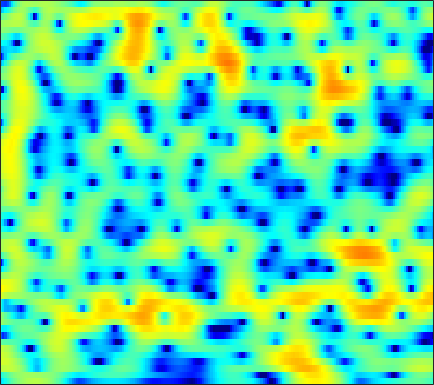

Values plotted in this chart, from the file beside it:
-6.1999, -5.3041, -4.1683, -3.126, -2.4155, -1.5786, -0.85067, -0.36702, 0.19367, 0.66876, 1.0659, 1.318, 1.5967, 1.8025, 1.9199, 2.0114, 2.0358, 2.0074, 1.905, 1.7268, 1.475, 1.2358, 0.84753, 0.37663
-3.815, -3.186, -2.36, -1.592, -1.075, -0.4722, 0.02431, 0.331, 0.6545, 0.8877, 1.046, 1.12, 1.17, 1.18, 1.168, 1.133, 1.08, 1.034, 0.9629, 0.8773, 0.7686, 0.665, 0.4903, 0.2629
2.176, 2.305, 2.427, 2.474, 2.449, 2.327, 2.093, 1.831, 1.354, 0.715, -0.1149, -0.8759, -2.096, -3.561, -4.792, -6.431, -7.556, -7.622, -6.646, -5.115, -3.606, -2.614, -1.508, -0.6423
3.165, 3.137, 3.021, 2.812, 2.587, 2.2, 1.711, 1.273, 0.5915, -0.2141, -1.138, -1.916, -3.056, -4.285, -5.21, -6.287, -6.878, -6.835, -6.135, -4.99, -3.731, -2.826, -1.744, -0.8356
2.982, 2.853, 2.588, 2.208, 1.845, 1.254, 0.5493, -0.0471, -0.9274, -1.873, -2.829, -3.506, -4.265, -4.756, -4.907, -4.8, -4.393, -3.937, -3.201, -2.381, -1.558, -0.9663, -0.2356, 0.3896
2.485, 2.315, 2.002, 1.576, 1.174, 0.5035, -0.3525, -1.15, -2.473, -4.196, -6.529, -8.933, -13.93, -27.36, -21.58, -12.24, -7.877, -5.658, -3.437, -1.737, -0.3985, 0.4215, 1.307, 1.983
-1.163, -1.396, -1.601, -1.703, -1.736, -1.789, -1.911, -2.079, -2.416, -2.878, -3.421, -3.821, -4.228, -4.356, -4.18, -3.604, -2.756, -2.029, -1.039, -0.1017, 0.7504, 1.316, 1.961, 2.47
-11.27, -13.29, -11.87, -8.765, -6.88, -5.011, -3.728, -3.039, -2.378, -1.95, -1.678, -1.541, -1.396, -1.258, -1.14, -0.9502, -0.7138, -0.4969, -0.1486, 0.2486, 0.696, 1.063, 1.571, 2.074
-4.902, -5.563, -5.531, -4.731, -3.979, -3.031, -2.255, -1.791, -1.309, -0.9751, -0.7595, -0.6768, -0.6588, -0.7556, -0.9014, -1.195, -1.602, -1.961, -2.419, -2.707, -2.608, -2.195, -1.256, -0.06073
1.177, 0.5879, -0.09348, -0.6128, -0.905, -1.214, -1.448, -1.574, -1.671, -1.696, -1.635, -1.58, -1.532, -1.598, -1.783, -2.304, -3.258, -4.406, -6.86, -11.42, -25.35, -17.09, -7.941, -3.443
0.9166, -0.01057, -1.192, -2.268, -3.071, -4.191, -5.415, -6.407, -7.655, -8.233, -7.583, -6.533, -5.004, -3.701, -2.957, -2.291, -1.958, -1.907, -1.998, -2.065, -1.897, -1.486, -0.552, 0.6206
-3.933, -6.065, -7.941, -8.232, -7.997, -7.936, -8.646, -9.855, -12.5, -15.07, -12.68, -9.578, -6.253, -3.896, -2.56, -1.237, -0.2694, 0.2927, 0.8672, 1.319, 1.721, 2.01, 2.392, 2.773
-3.565, -6.055, -7.811, -6.835, -5.638, -4.377, -3.654, -3.338, -3.031, -2.742, -2.276, -1.832, -1.139, -0.4276, 0.07396, 0.6723, 1.138, 1.437, 1.757, 1.977, 2.115, 2.165, 2.141, 2.033
3.421, 2.826, 2.201, 1.783, 1.606, 1.484, 1.384, 1.301, 1.159, 0.9825, 0.7582, 0.5622, 0.2902, 0.02081, -0.1777, -0.373, -0.473, -0.4879, -0.436, -0.3787, -0.4064, -0.5428, -0.937, -1.663
5.097, 4.822, 4.471, 4.145, 3.906, 3.557, 3.168, 2.821, 2.248, 1.544, 0.6446, -0.1744, -1.522, -3.178, -4.621, -6.556, -7.711, -7.589, -6.441, -5.112, -4.142, -3.745, -3.672, -4.179
4.002, 3.967, 3.921, 3.843, 3.739, 3.533, 3.228, 2.914, 2.351, 1.575, 0.5411, -0.4499, -2.149, -4.419, -6.627, -10.42, -13.54, -12.45, -9.075, -6.468, -4.738, -3.858, -3.139, -2.813
0.4369, 0.7283, 1.145, 1.543, 1.801, 2.063, 2.174, 2.154, 1.978, 1.611, 1.066, 0.5426, -0.2657, -1.164, -1.827, -2.599, -3.062, -3.169, -3.005, -2.616, -2.153, -1.798, -1.382, -1.042
-6.131, -4.98, -3.267, -1.715, -0.7338, 0.3098, 1.028, 1.381, 1.638, 1.678, 1.544, 1.346, 0.9976, 0.5801, 0.2617, -0.1535, -0.506, -0.7146, -0.8956, -0.9593, -0.9189, -0.8296, -0.6422, -0.3934
-14.6, -9.643, -5.459, -2.704, -1.204, 0.2329, 1.211, 1.7, 2.07, 2.193, 2.1, 1.923, 1.563, 1.111, 0.7321, 0.2042, -0.3507, -0.7554, -1.274, -1.724, -2.013, -2.094, -1.942, -1.508
-2.49, -1.729, -0.5614, 0.5918, 1.346, 2.106, 2.604, 2.803, 2.834, 2.608, 2.148, 1.681, 0.9314, 0.1188, -0.5161, -1.339, -2.187, -2.885, -4.038, -5.563, -7.457, -8.761, -8.901, -6.724
1.431, 1.81, 2.312, 2.76, 3.005, 3.209, 3.215, 3.046, 2.584, 1.78, 0.6136, -0.526, -2.378, -4.443, -5.809, -6.752, -6.648, -6.431, -6.492, -7.322, -9.067, -10.71, -10.94, -7.804
1.496, 1.822, 2.185, 2.437, 2.55, 2.605, 2.484, 2.244, 1.685, 0.7813, -0.596, -2.054, -4.818, -9.063, -13.78, -15.21, -9.832, -7.258, -5.141, -3.904, -3.163, -2.719, -2.06, -1.271
-0.7159, -0.4683, -0.2549, -0.1065, 0.02336, 0.2033, 0.3888, 0.5136, 0.5678, 0.4471, 0.0994, -0.3058, -0.956, -1.601, -1.934, -2.03, -1.685, -1.24, -0.5893, -0.004789, 0.4647, 0.7334, 0.9759, 1.103
-3.733, -4.095, -4.893, -5.693, -5.939, -5.383, -4.019, -2.866, -1.474, -0.3936, 0.3967, 0.8272, 1.234, 1.514, 1.694, 1.917, 2.13, 2.286, 2.469, 2.583, 2.603, 2.532, 2.288, 1.841
-5.282, -6.437, -9.015, -13.99, -21.14, -15.66, -8.843, -5.863, -3.141, -1.263, 0.09011, 0.8516, 1.623, 2.182, 2.505, 2.84, 3.081, 3.201, 3.279, 3.256, 3.104, 2.892, 2.454, 1.807
-3.546, -3.93, -4.527, -5.017, -5.101, -4.687, -3.722, -2.846, -1.701, -0.7018, 0.1057, 0.5891, 1.102, 1.508, 1.743, 2.005, 2.217, 2.341, 2.446, 2.47, 2.379, 2.222, 1.887, 1.388
-1.241, -1.129, -1.001, -0.8383, -0.7066, -0.4761, -0.2218, -0.03996, 0.1655, 0.2882, 0.3022, 0.2571, 0.1511, 0.06094, 0.05296, 0.1479, 0.3726, 0.6063, 0.945, 1.232, 1.418, 1.46, 1.361, 1.08
0.2127, 0.7003, 1.277, 1.728, 1.977, 2.176, 2.195, 2.084, 1.743, 1.147, 0.275, -0.5725, -1.929, -3.375, -4.189, -4.386, -3.5, -2.496, -1.171, -0.0893, 0.6755, 1.042, 1.253, 1.166
-0.342, 0.8097, 2.028, 2.878, 3.31, 3.605, 3.586, 3.368, 2.768, 1.77, 0.2962, -1.23, -4.091, -8.681, -14.78, -18.26, -9.296, -5.904, -3.071, -1.232, -0.04554, 0.5297, 0.9485, 1.004
-1.416, 0.1221, 1.642, 2.68, 3.192, 3.548, 3.572, 3.372, 2.83, 1.976, 0.8142, -0.2191, -1.739, -3.237, -4.117, -4.652, -4.394, -3.86, -2.975, -2.107, -1.354, -0.9157, -0.5063, -0.3427
0.3248, 1.256, 2.274, 3.021, 3.388, 3.63, 3.59, 3.376, 2.869, 2.123, 1.166, 0.3384, -0.851, -2.052, -2.916, -3.874, -4.516, -4.743, -4.665, -4.251, -3.632, -3.132, -2.538, -2.102
2.2, 2.792, 3.444, 3.908, 4.111, 4.186, 4.013, 3.726, 3.123, 2.273, 1.185, 0.1926, -1.369, -3.197, -4.797, -7.225, -9.825, -11.32, -11.39, -9.553, -7.5, -6.182, -4.836, -3.873
2.92, 3.485, 4.064, 4.433, 4.562, 4.53, 4.259, 3.897, 3.193, 2.236, 1.015, -0.0855, -1.82, -3.939, -5.84, -9.016, -13.19, -16.57, -16.26, -12.38, -9.336, -7.71, -6.156, -5.121
2.919, 3.562, 4.188, 4.55, 4.659, 4.572, 4.235, 3.811, 3.03, 2.009, 0.751, -0.3066, -1.869, -3.554, -4.79, -6.35, -7.603, -8.195, -8.413, -8.019, -7.306, -6.709, -5.975, -5.458
3.129, 3.784, 4.416, 4.768, 4.851, 4.721, 4.302, 3.806, 2.889, 1.686, 0.2202, -1.039, -2.856, -4.712, -6.006, -7.381, -8.178, -8.345, -8.158, -7.627, -6.975, -6.486, -5.901, -5.5
3.478, 4.086, 4.684, 5.04, 5.122, 4.989, 4.546, 3.996, 2.944, 1.503, -0.387, -2.137, -4.992, -8.62, -11.95, -16.3, -16.38, -14.3, -11.74, -9.846, -8.344, -7.431, -6.495, -5.803
3.048, 3.682, 4.373, 4.862, 5.073, 5.101, 4.825, 4.374, 3.442, 2.077, 0.2337, -1.53, -4.456, -8.017, -11.17, -14.95, -16.1, -15.35, -13.8, -11.99, -10.15, -8.832, -7.39, -6.349
0.9917, 1.844, 2.953, 3.894, 4.458, 4.936, 5.069, 4.94, 4.429, 3.513, 2.202, 0.9381, -1.081, -3.462, -5.506, -8.527, -12.24, -16.09, -23.54, -18.26, -12.47, -9.834, -7.464, -6.092
-5.083, -3.137, -0.5977, 1.492, 2.703, 3.896, 4.615, 4.884, 4.886, 4.519, 3.784, 3.035, 1.736, 0.1386, -1.249, -3.333, -5.603, -7.229, -8.653, -8.488, -7.303, -6.304, -5.194, -4.498
-12.4, -7.865, -3.735, -0.8968, 0.661, 2.214, 3.262, 3.774, 4.125, 4.151, 3.878, 3.508, 2.804, 1.914, 1.151, 0.06451, -0.9888, -1.708, -2.484, -3.006, -3.297, -3.41, -3.534, -3.675
-4.823, -3.772, -2.187, -0.6472, 0.3753, 1.542, 2.446, 2.939, 3.378, 3.561, 3.523, 3.343, 2.962, 2.401, 1.909, 1.163, 0.3645, -0.2527, -1.063, -1.849, -2.593, -3.129, -3.811, -4.433
-2.094, -1.568, -0.7615, 0.1264, 0.8044, 1.634, 2.356, 2.787, 3.212, 3.443, 3.477, 3.377, 3.084, 2.626, 2.182, 1.476, 0.6368, -0.05476, -1.056, -2.155, -3.341, -4.291, -5.579, -6.868
-1.851, -1.515, -0.8342, 0.03769, 0.7486, 1.66, 2.459, 2.962, 3.453, 3.743, 3.809, 3.731, 3.425, 2.939, 2.442, 1.636, 0.6676, -0.1615, -1.408, -2.823, -4.446, -5.839, -8.049, -10.91
-5.398, -5.133, -3.619, -1.663, -0.2769, 1.322, 2.555, 3.274, 3.939, 4.299, 4.381, 4.259, 3.883, 3.254, 2.638, 1.629, 0.4496, -0.5429, -1.989, -3.499, -5.084, -6.324, -8.159, -10.24
-17.44, -16.3, -7.506, -3.003, -0.7654, 1.394, 2.909, 3.694, 4.393, 4.709, 4.69, 4.455, 3.894, 3.018, 2.188, 0.8222, -0.8063, -2.172, -4.11, -6.03, -7.566, -8.254, -8.511, -8.243
-2.572, -2.366, -1.367, 0.02377, 1.074, 2.331, 3.327, 3.845, 4.265, 4.359, 4.107, 3.71, 2.859, 1.696, 0.5878, -1.182, -3.349, -5.304, -8.526, -13.21, -21.25, -21.98, -14.03, -9.772
-0.1779, 0.1356, 0.7229, 1.456, 2.047, 2.767, 3.327, 3.639, 3.802, 3.677, 3.221, 2.649, 1.543, 0.04926, -1.337, -3.454, -5.795, -7.523, -9.561, -11.14, -11.85, -11.38, -9.494, -7.125
-1.607, -0.9835, -0.04241, 0.944, 1.653, 2.451, 3.051, 3.367, 3.551, 3.425, 2.973, 2.367, 1.186, -0.5624, -2.321, -5.47, -9.996, -14.43, -15.99, -11.59, -8.346, -6.526, -4.527, -2.89
-7.704, -5.885, -3.533, -1.591, -0.4097, 0.7883, 1.691, 2.163, 2.584, 2.732, 2.607, 2.29, 1.591, 0.4672, -0.7074, -2.695, -5.024, -6.584, -6.967, -5.412, -3.402, -2.065, -0.624, 0.4745
-14.92, -10.81, -7.195, -4.903, -3.699, -2.482, -1.599, -1.097, -0.4765, 0.0831, 0.5419, 0.8042, 0.9748, 0.9315, 0.7817, 0.4867, 0.1981, 0.08601, 0.1406, 0.4415, 0.9425, 1.348, 1.815, 2.175
-8.346, -7.659, -6.794, -6.256, -6.14, -6.266, -6.586, -6.583, -5.924, -4.537, -2.946, -1.828, -0.6263, 0.2994, 0.8397, 1.362, 1.739, 1.97, 2.222, 2.452, 2.641, 2.747, 2.829, 2.79
-4.638, -4.738, -5.11, -5.866, -6.856, -9.208, -13.76, -21.66, -19.18, -10.22, -5.869, -3.739, -1.64, -0.1544, 0.6772, 1.516, 2.124, 2.453, 2.777, 2.981, 3.06, 3.048, 2.945, 2.722
-1.758, -1.966, -2.411, -3.097, -3.791, -4.914, -6.017, -6.543, -6.206, -4.877, -3.225, -2.075, -0.7616, 0.26, 0.8713, 1.526, 2.031, 2.314, 2.577, 2.688, 2.655, 2.52, 2.183, 1.72
0.378, 0.3287, 0.2192, 0.02779, -0.1554, -0.3716, -0.5492, -0.593, -0.5256, -0.3167, -0.04207, 0.1759, 0.3939, 0.5766, 0.7049, 0.9097, 1.164, 1.398, 1.674, 1.831, 1.785, 1.556, 0.9334, -0.08431
0.9881, 1.184, 1.437, 1.678, 1.837, 1.989, 2.077, 2.107, 2.047, 1.858, 1.48, 1.04, 0.223, -0.8052, -1.597, -2.301, -2.135, -1.476, -0.3634, 0.5702, 1.053, 1.07, 0.5877, -0.6484
-1.515, -0.9196, -0.1599, 0.5668, 1.073, 1.641, 2.098, 2.313, 2.41, 2.206, 1.618, 0.824, -0.8231, -3.599, -7.099, -17.95, -13.81, -7.162, -2.856, -0.4824, 0.8263, 1.317, 1.447, 1.093
-7.553, -6.398, -5.086, -3.845, -2.884, -1.585, -0.4152, 0.2918, 0.9763, 1.296, 1.22, 0.8996, 0.1063, -1.034, -1.963, -2.836, -2.705, -1.976, -0.7038, 0.427, 1.24, 1.627, 1.858, 1.864
-12.37, -12.55, -12.96, -11.68, -9.363, -6.06, -3.415, -1.854, -0.3342, 0.6846, 1.276, 1.503, 1.555, 1.444, 1.331, 1.203, 1.198, 1.268, 1.441, 1.617, 1.735, 1.755, 1.689, 1.5
